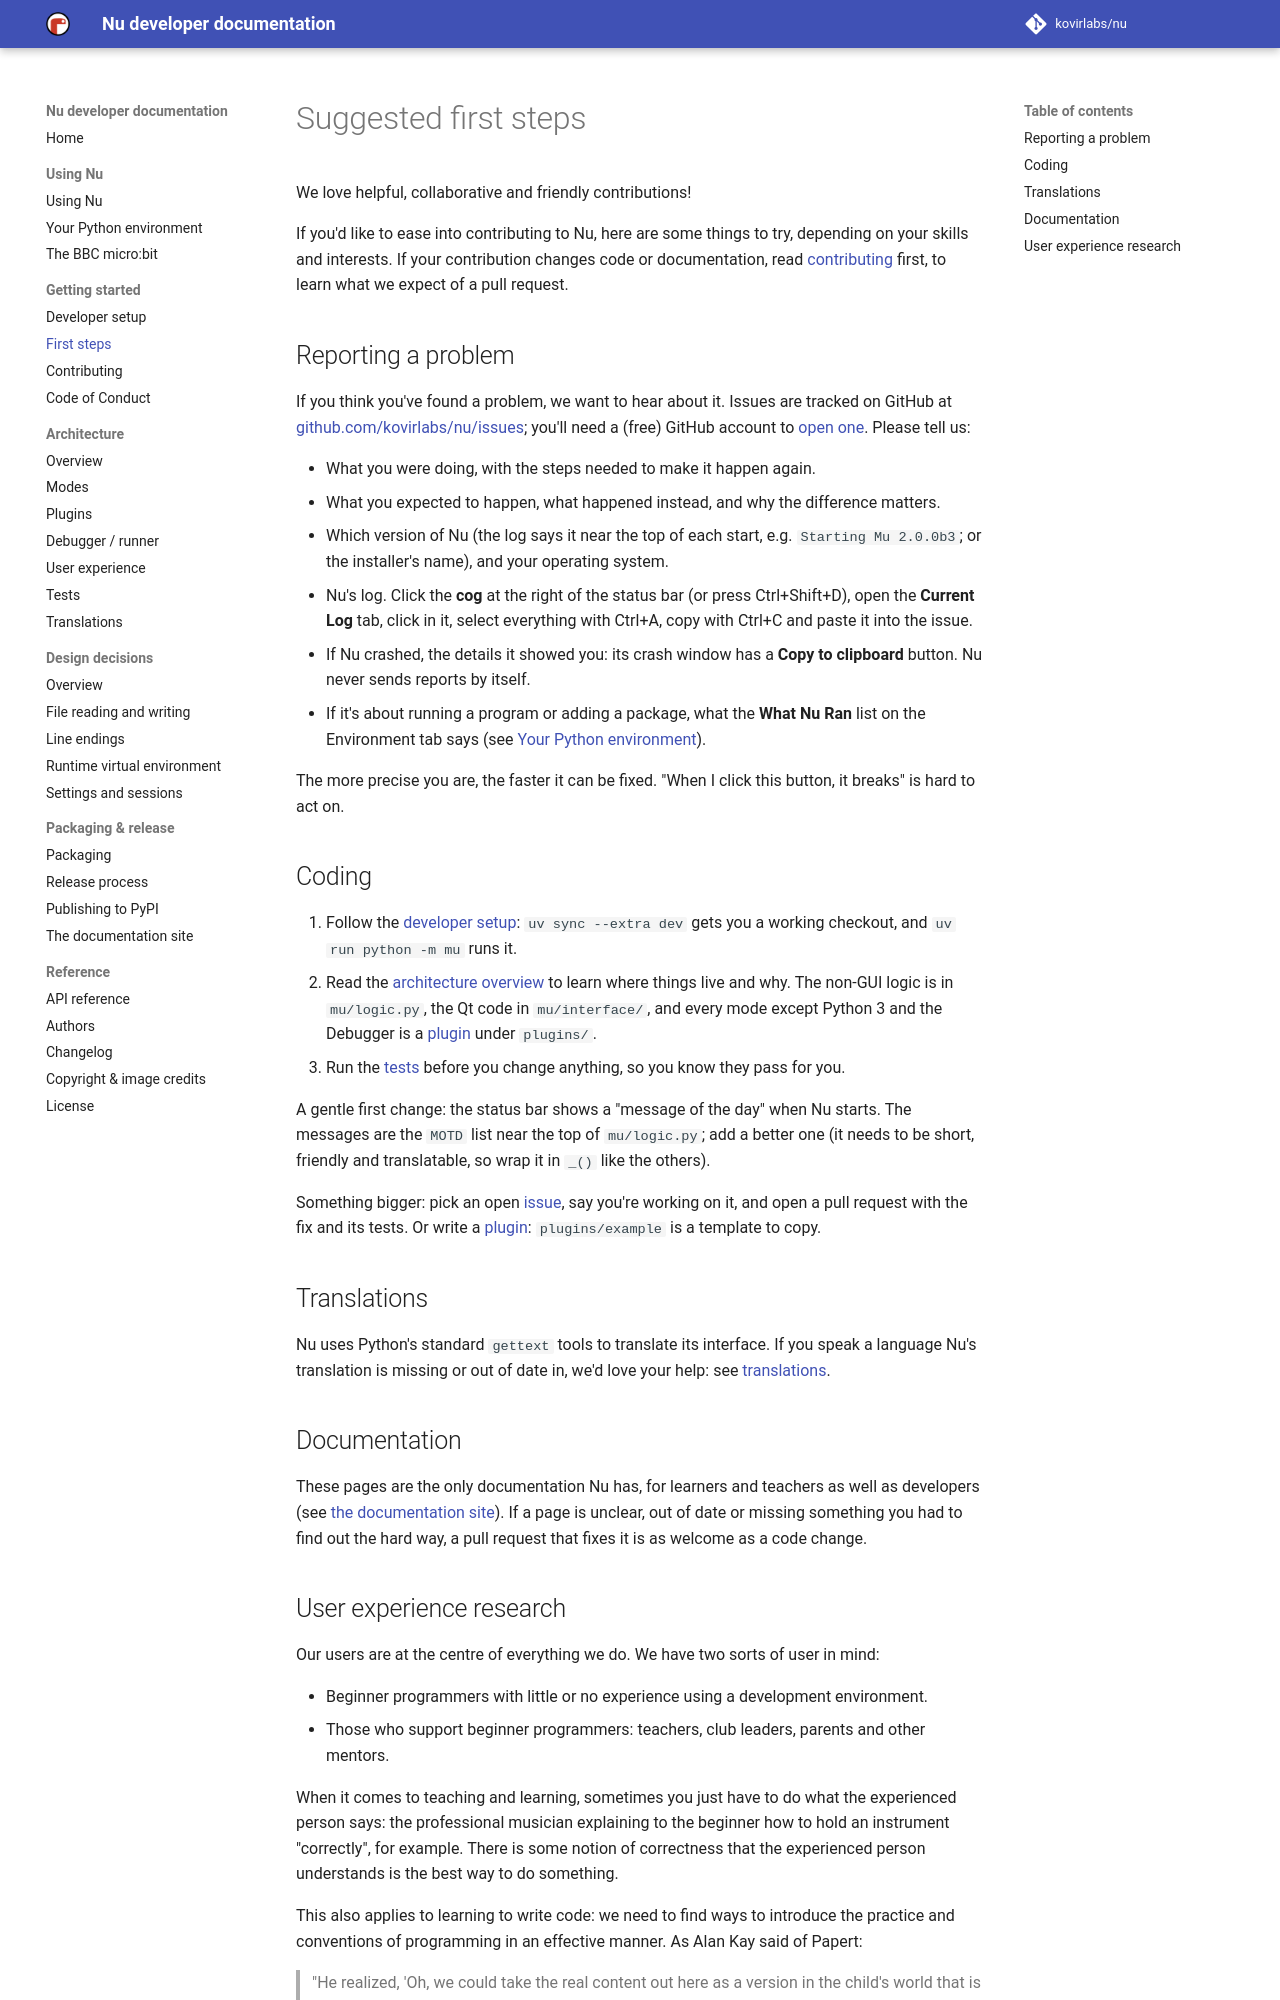

repository: kovirlabs/nu · page: first-steps/index.html · generator: mkdocs

# Suggested first steps

We love helpful, collaborative and friendly contributions!

If you'd like to ease into contributing to Nu, here are some things to try,
depending on your skills and interests. If your contribution changes code or
documentation, read [contributing](contributing.md) first, to learn what we
expect of a pull request.

## Reporting a problem

If you think you've found a problem, we want to hear about it. Issues are
tracked on GitHub at
[github.com/kovirlabs/nu/issues](https://github.com/kovirlabs/nu/issues);
you'll need a (free) GitHub account to
[open one](https://github.com/kovirlabs/nu/issues/new). Please tell us:

* What you were doing, with the steps needed to make it happen again.
* What you expected to happen, what happened instead, and why the difference
  matters.
* Which version of Nu (the log says it near the top of each start, e.g.
  `Starting Mu 2.0.0b3`; or the installer's name), and your operating system.
* Nu's log. Click the **cog** at the right of the status bar (or press
  Ctrl+Shift+D), open the **Current Log** tab, click in it, select everything
  with Ctrl+A, copy with Ctrl+C and paste it into the issue.
* If Nu crashed, the details it showed you: its crash window has a **Copy to
  clipboard** button. Nu never sends reports by itself.
* If it's about running a program or adding a package, what the **What Nu
  Ran** list on the Environment tab says (see
  [Your Python environment](environment.md#what-nu-ran)).

The more precise you are, the faster it can be fixed. "When I click this
button, it breaks" is hard to act on.

## Coding

1. Follow the [developer setup](setup.md): `uv sync --extra dev` gets you a
   working checkout, and `uv run python -m mu` runs it.
2. Read the [architecture overview](architecture.md) to learn where things
   live and why. The non-GUI logic is in `mu/logic.py`, the Qt code in
   `mu/interface/`, and every mode except Python 3 and the Debugger is a
   [plugin](plugins.md) under `plugins/`.
3. Run the [tests](tests.md) before you change anything, so you know they
   pass for you.

A gentle first change: the status bar shows a "message of the day" when Nu
starts. The messages are the `MOTD` list near the top of `mu/logic.py`; add
a better one (it needs to be short, friendly and translatable, so wrap it in
`_()` like the others).

Something bigger: pick an open
[issue](https://github.com/kovirlabs/nu/issues), say you're working on it,
and open a pull request with the fix and its tests. Or write a
[plugin](plugins.md): `plugins/example` is a template to copy.

## Translations

Nu uses Python's standard `gettext` tools to translate its interface. If you
speak a language Nu's translation is missing or out of date in, we'd love your
help: see [translations](translations.md).

## Documentation

These pages are the only documentation Nu has, for learners and teachers as
well as developers (see [the documentation site](docs-site.md)). If a page is
unclear, out of date or missing something you had to find out the hard way,
a pull request that fixes it is as welcome as a code change.
